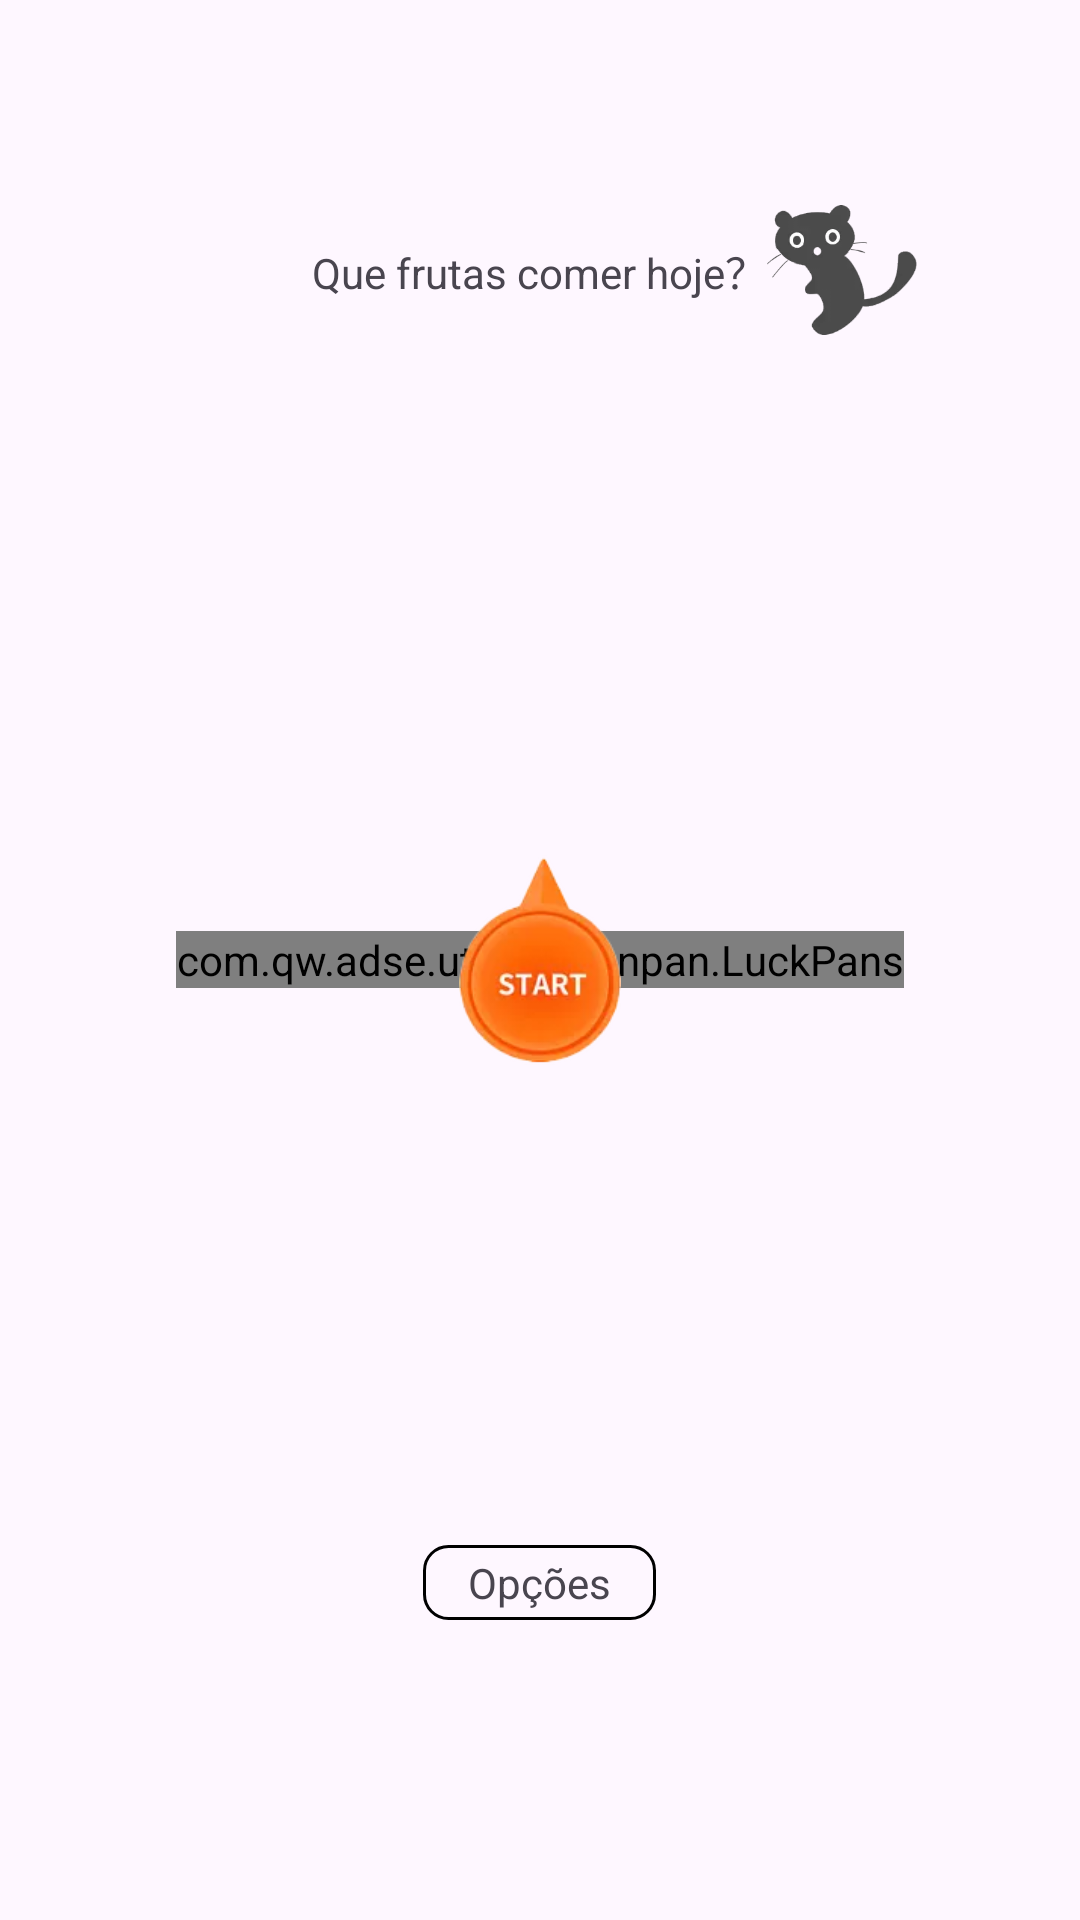

Layout XML and referenced resources for this Android screen:
<!-- AndroidManifest.xml: application theme Base.Theme.TestOne -->
<!-- res/layout/fragment_one.xml -->
<?xml version="1.0" encoding="utf-8"?>
<RelativeLayout xmlns:android="http://schemas.android.com/apk/res/android"
    xmlns:tools="http://schemas.android.com/tools"
    android:layout_width="match_parent"
    android:layout_height="match_parent"
    tools:context=".ui.fragment.OneFragment">


        <TextView
            android:id="@+id/tv_name"
            android:layout_width="wrap_content"
            android:layout_height="wrap_content"
            android:layout_gravity="center"
            android:text="Que frutas comer hoje？"
            android:layout_centerHorizontal="true"
            android:layout_marginTop="80dp"
            />
        <ImageView
            android:layout_width="50dp"
            android:layout_height="50dp"
            android:src="@mipmap/mao"
            android:layout_toRightOf="@+id/tv_name"
            android:layout_marginTop="65dp"
            />


    <com.qw.adse.utils.zhuanpan.LuckPans
        android:id="@+id/luckPans"
        android:layout_width="wrap_content"
        android:layout_height="wrap_content"
        android:layout_centerInParent="true" />

    <ImageView
        android:id="@+id/img_start"
        android:layout_width="60dp"
        android:layout_height="70dp"
        android:layout_centerInParent="true"
        android:src="@mipmap/start"
        android:clickable="true"
        />

    <LinearLayout
        android:layout_width="wrap_content"
        android:layout_height="wrap_content"
        android:layout_centerHorizontal="true"
        android:layout_alignParentBottom="true"
        android:layout_marginBottom="100dp"
        android:orientation="horizontal"
        >
        <TextView
            android:id="@+id/tv_xx"
            android:layout_width="wrap_content"
            android:layout_height="wrap_content"
            android:text="Opções"
            android:background="@drawable/radius_xian_black_8dp"
            android:paddingTop="3dp"
            android:paddingBottom="3dp"
            android:paddingStart="15dp"
            android:paddingEnd="15dp"

            />
        <TextView
            android:id="@+id/tv_jd"
            android:layout_width="wrap_content"
            android:layout_height="wrap_content"
            android:text="decisão"
            android:background="@drawable/radius_xian_black_8dp"
            android:paddingTop="3dp"
            android:paddingBottom="3dp"
            android:paddingStart="15dp"
            android:paddingEnd="15dp"
            android:visibility="gone"
            />

    </LinearLayout>

</RelativeLayout>
<!-- resources referenced by this layout -->
<resources>
  <!-- drawable radius_xian_black_8dp (drawable) -->
  <?xml version="1.0" encoding="utf-8"?>
  <shape xmlns:android="http://schemas.android.com/apk/res/android">
  
  
  
  
              <stroke android:width="1dip" android:color="@color/black" />
  
  
             <corners android:radius="8dp" />
  
  
  
  
  
  
  </shape>
  <!-- mipmap mao: webp bitmap (mipmap-xhdpi, 4306 bytes) -->
  <!-- mipmap start: webp bitmap (mipmap-xhdpi, 3816 bytes) -->
  <style name="Base.Theme.TestOne" parent="Theme.Material3.DayNight.NoActionBar">
          
          
      </style>
  <color name="black">#FF000000</color>
</resources>
